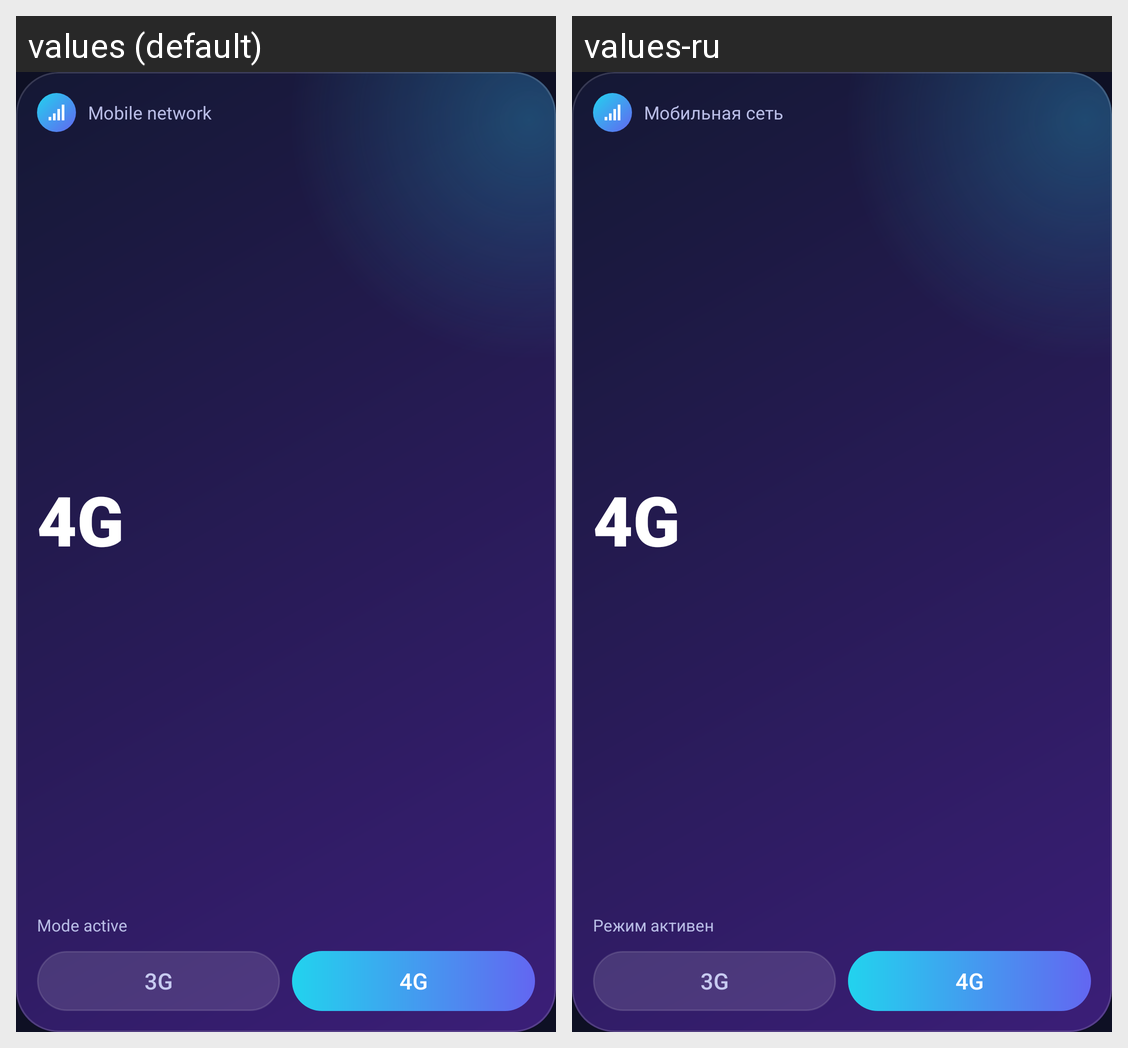

Strings drawn on this Android screen and how each of the app's shown locales translates them:
Android screen res/layout/widget_net.xml rendered under 2 locales, left to right: values (default), values-ru. Device: Nexus 5 (rendered at 1080×1920; each locale shown at half size, 540×960, under a caption strip naming it); theme AppTheme.
Strings drawn on this screen, with the default value and each locale's value (text and hints the layout hard-codes, and strings that could not be matched under every locale, appear in the picture but are not listed):

widget_title
  values: Mobile network
  values-ru: Мобильная сеть

status_active
  values: Mode active
  values-ru: Режим активен
